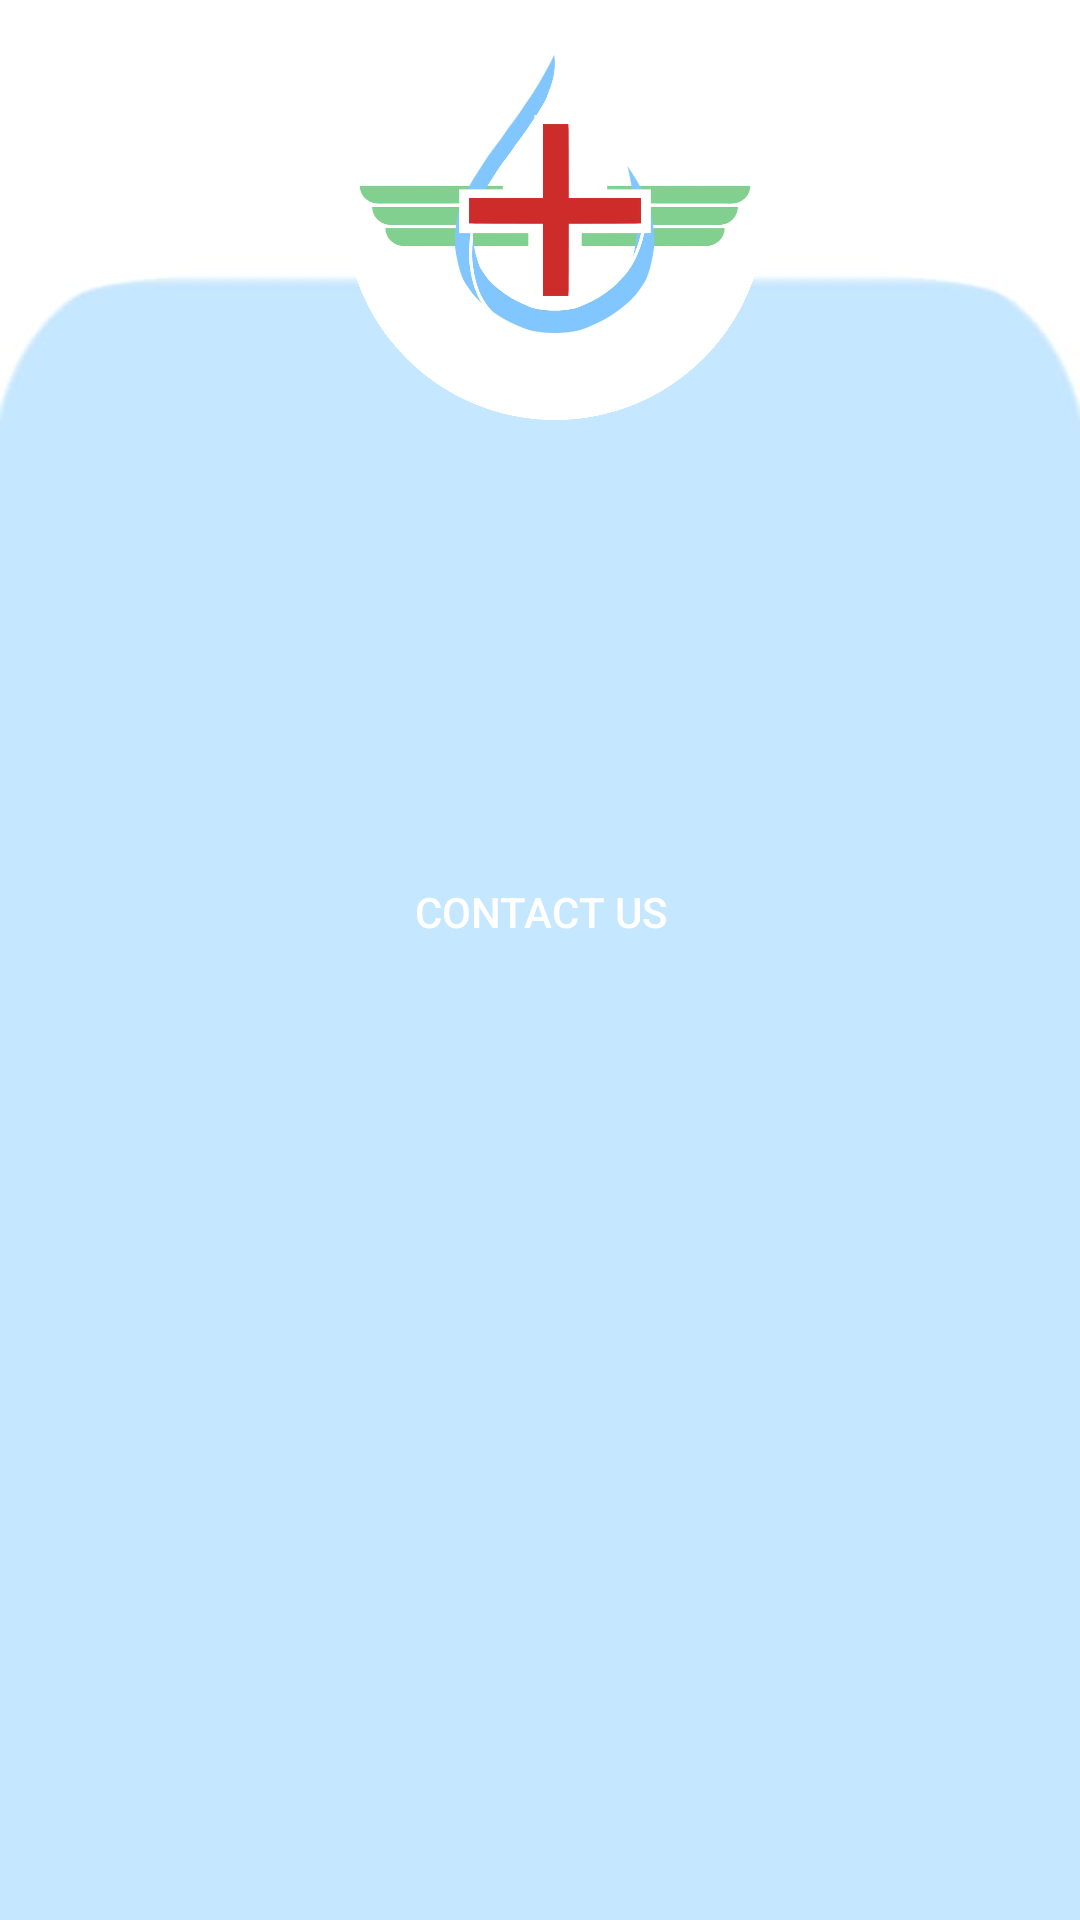

Produce the Android XML layout that renders to this screen, including the resource entries it uses.
<!-- AndroidManifest.xml: application theme Theme.Kelompok3 -->
<!-- res/layout/activity_contact.xml -->
<?xml version="1.0" encoding="utf-8"?>
<FrameLayout
    xmlns:android="http://schemas.android.com/apk/res/android"
    xmlns:tools="http://schemas.android.com/tools"
    android:layout_width="match_parent"
    android:layout_height="match_parent"
    xmlns:app="http://schemas.android.com/apk/res-auto"
    tools:context=".HomeFragment">

    <androidx.coordinatorlayout.widget.CoordinatorLayout
        android:layout_width="match_parent"
        android:layout_height="match_parent">

        <ImageView
            android:layout_width="match_parent"
            android:layout_height="match_parent"
            android:layout_marginTop="-80dp"
            android:background="@drawable/background"/>

        <ImageView
            android:id="@+id/imageProfile"
            android:layout_width="170dp"
            android:layout_height="140dp"
            android:layout_marginLeft="100dp"
            android:layout_alignParentEnd="true"
            android:layout_centerInParent="true"
            android:src="@drawable/logors" />

        <Button
            android:id="@+id/btnContact"
            android:layout_width="match_parent"
            android:layout_height="wrap_content"
            android:layout_marginTop="280dp"
            android:layout_marginHorizontal="120dp"
            android:background="@drawable/bg_bottom_menu"
            android:text="CONTACT US"
            android:textColor="@color/white"
            app:layout_constraintTop_toBottomOf="@+id/edtPassword"
            tools:layout_editor_absoluteX="8dp" />

    </androidx.coordinatorlayout.widget.CoordinatorLayout>

</FrameLayout>
<!-- resources referenced by this layout -->
<resources>
  <color name="white">#FFFFFFFF</color>
  <!-- drawable background: jpeg bitmap (drawable, 11744 bytes) -->
  <!-- drawable logors: png bitmap (drawable, 207267 bytes) -->
  <style name="Theme.Kelompok3" parent="Theme.MaterialComponents.DayNight.DarkActionBar">
          
          <item name="colorPrimary">@color/LightBlue</item>
          <item name="colorPrimaryVariant">@color/purple_700</item>
          <item name="colorOnPrimary">@color/white</item>
          
          <item name="colorSecondary">@color/teal_200</item>
          <item name="colorSecondaryVariant">@color/teal_700</item>
          <item name="colorOnSecondary">@color/black</item>
          
          <item name="android:statusBarColor">?attr/colorPrimaryVariant</item>
          
      </style>
  <color name="LightBlue">#87cefa</color>
  <color name="purple_700">#FF3700B3</color>
  <color name="teal_200">#FF03DAC5</color>
  <color name="teal_700">#FF018786</color>
  <color name="black">#FF000000</color>
</resources>
